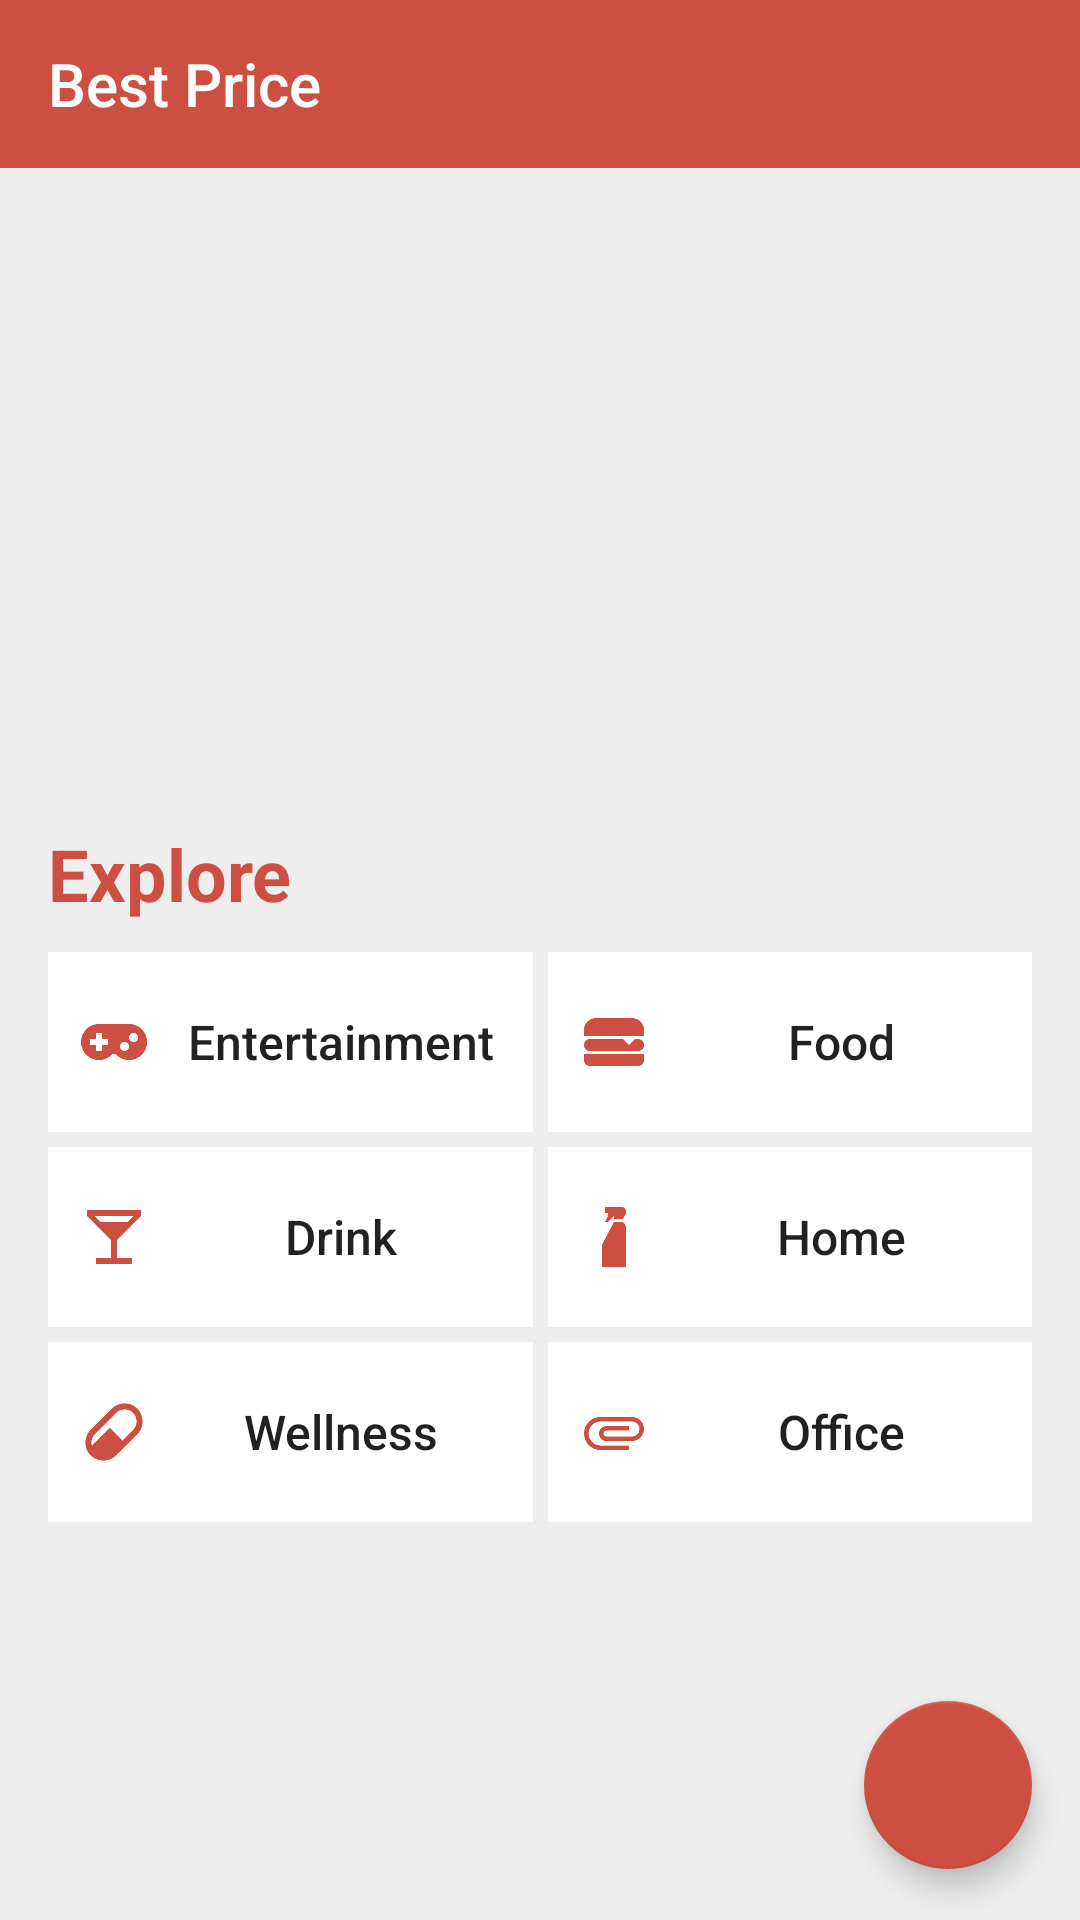

Reconstruct the res/layout file that produces this screen, plus the resources it refers to.
<!-- AndroidManifest.xml: activity theme AppTheme.NoActionBar -->
<!-- res/layout/activity_main.xml -->
<?xml version="1.0" encoding="utf-8"?>
<android.support.constraint.ConstraintLayout xmlns:android="http://schemas.android.com/apk/res/android"
    xmlns:app="http://schemas.android.com/apk/res-auto"
    xmlns:tools="http://schemas.android.com/tools"
    android:id="@+id/coordinatorLayout2"
    android:layout_width="match_parent"
    android:layout_height="match_parent"
    android:background="@color/colorAppBackground"
    tools:context=".MainActivity">

    <android.support.design.widget.AppBarLayout
        android:id="@+id/appBarLayout2"
        android:layout_width="0dp"
        android:layout_height="wrap_content"
        android:theme="@style/AppTheme.AppBarOverlay"
        app:layout_constraintEnd_toEndOf="parent"
        app:layout_constraintStart_toStartOf="parent"
        app:layout_constraintTop_toTopOf="parent">

        <android.support.v7.widget.Toolbar
            android:id="@+id/toolbar"
            android:layout_width="match_parent"
            android:layout_height="wrap_content"
            android:background="?attr/colorPrimary"
            app:popupTheme="@style/AppTheme.PopupOverlay"
            app:title="Best Price" />

    </android.support.design.widget.AppBarLayout>

    <android.support.design.widget.FloatingActionButton
        android:id="@+id/add_button"
        android:layout_width="wrap_content"
        android:layout_height="wrap_content"
        android:layout_marginEnd="16dp"
        android:layout_marginBottom="17dp"
        app:backgroundTint="#cc4f42"
        app:fabSize="normal"
        app:layout_constraintBottom_toBottomOf="parent"
        app:layout_constraintEnd_toEndOf="parent"
        app:srcCompat="@drawable/ic_barcode_scan" />

    <LinearLayout
        android:id="@+id/linearLayout3"
        android:layout_width="379dp"
        android:layout_height="187dp"
        android:layout_marginStart="16dp"
        android:layout_marginTop="16dp"
        android:layout_marginEnd="16dp"
        android:orientation="vertical"
        app:layout_constraintEnd_toEndOf="parent"
        app:layout_constraintStart_toStartOf="parent"
        app:layout_constraintTop_toBottomOf="@+id/appBarLayout2"></LinearLayout>

    <LinearLayout
        android:id="@+id/linearLayout4"
        android:layout_width="match_parent"
        android:layout_height="wrap_content"
        android:layout_marginStart="16dp"
        android:layout_marginTop="16dp"
        android:layout_marginEnd="16dp"
        android:orientation="vertical"
        app:layout_constraintEnd_toEndOf="parent"
        app:layout_constraintStart_toStartOf="parent"
        app:layout_constraintTop_toBottomOf="@+id/linearLayout3">

        <TextView
            android:id="@+id/textView8"
            android:layout_width="match_parent"
            android:layout_height="wrap_content"
            android:text="@string/explore"
            android:textColor="@color/colorPrimary"
            android:textSize="24sp"
            android:textStyle="bold" />
    </LinearLayout>

    <LinearLayout
        android:layout_width="0dp"
        android:layout_height="wrap_content"
        android:layout_marginStart="16dp"
        android:layout_marginTop="10dp"
        android:layout_marginEnd="16dp"
        android:orientation="vertical"
        app:layout_constraintEnd_toEndOf="parent"
        app:layout_constraintStart_toStartOf="parent"
        app:layout_constraintTop_toBottomOf="@+id/linearLayout4">

        <LinearLayout
            android:layout_width="match_parent"
            android:layout_height="wrap_content"
            android:orientation="horizontal">

            <Button
                android:id="@+id/cat_button_0"
                style="@style/Widget.AppCompat.Button.Borderless"
                android:layout_width="match_parent"
                android:layout_height="60dp"
                android:layout_weight="1"
                android:background="@color/white"
                android:drawableStart="@drawable/ic_electronics"
                android:gravity="start|center_vertical"
                android:paddingStart="10dp"
                android:text="@string/cat_entertainment"
                android:textAlignment="center"
                android:textAllCaps="false"
                android:textSize="16sp" />

            <Space
                android:layout_width="5dp"
                android:layout_height="match_parent" />

            <Button
                android:id="@+id/cat_button_1"
                style="@style/Widget.AppCompat.Button.Borderless"
                android:layout_width="match_parent"
                android:layout_height="60dp"
                android:layout_weight="1"
                android:background="@color/white"
                android:drawableStart="@drawable/ic_food"
                android:gravity="start|center_vertical"
                android:paddingStart="10dp"
                android:text="@string/cat_food"
                android:textAlignment="center"
                android:textAllCaps="false"
                android:textSize="16sp" />
        </LinearLayout>

        <Space
            android:layout_width="match_parent"
            android:layout_height="5dp" />

        <LinearLayout
            android:layout_width="match_parent"
            android:layout_height="wrap_content"
            android:orientation="horizontal">

            <Button
                android:id="@+id/cat_button_2"
                style="@style/Widget.AppCompat.Button.Borderless"
                android:layout_width="match_parent"
                android:layout_height="60dp"
                android:layout_weight="1"
                android:background="@color/white"
                android:drawableStart="@drawable/ic_drinks"
                android:gravity="start|center_vertical"
                android:paddingStart="10dp"
                android:text="@string/cat_drink"
                android:textAlignment="center"
                android:textAllCaps="false"
                android:textSize="16sp" />

            <Space
                android:layout_width="5dp"
                android:layout_height="match_parent" />

            <Button
                android:id="@+id/cat_button_3"
                style="@style/Widget.AppCompat.Button.Borderless"
                android:layout_width="match_parent"
                android:layout_height="60dp"
                android:layout_weight="1"
                android:background="@color/white"
                android:drawableStart="@drawable/ic_cleaning"
                android:gravity="start|center_vertical"
                android:paddingStart="10dp"
                android:text="@string/cat_home"
                android:textAlignment="center"
                android:textAllCaps="false"
                android:textSize="16sp" />
        </LinearLayout>

        <Space
            android:layout_width="match_parent"
            android:layout_height="5dp" />

        <LinearLayout
            android:layout_width="match_parent"
            android:layout_height="match_parent"
            android:orientation="horizontal">

            <Button
                android:id="@+id/cat_button_4"
                style="@style/Widget.AppCompat.Button.Borderless"
                android:layout_width="match_parent"
                android:layout_height="60dp"
                android:layout_weight="1"
                android:background="@color/white"
                android:drawableStart="@drawable/ic_pharmacy"
                android:gravity="start|center_vertical"
                android:paddingStart="10dp"
                android:text="@string/cat_wellness"
                android:textAlignment="center"
                android:textAllCaps="false"
                android:textSize="16sp" />

            <Space
                android:layout_width="5dp"
                android:layout_height="match_parent" />

            <Button
                android:id="@+id/cat_button_5"
                style="@style/Widget.AppCompat.Button.Borderless"
                android:layout_width="match_parent"
                android:layout_height="60dp"
                android:layout_weight="1"
                android:background="@color/white"
                android:drawableStart="@drawable/ic_office"
                android:gravity="start|center_vertical"
                android:paddingStart="10dp"
                android:text="@string/cat_office"
                android:textAlignment="center"
                android:textAllCaps="false"
                android:textSize="16sp" />
        </LinearLayout>

    </LinearLayout>


    


</android.support.constraint.ConstraintLayout>
<!-- resources referenced by this layout -->
<resources>
  <color name="colorAppBackground">#eeeeee</color>
  <color name="colorPrimary">#cc4f41</color>
  <color name="white">#ffffff</color>
  <!-- drawable ic_cleaning (drawable) -->
  <vector xmlns:android="http://schemas.android.com/apk/res/android"
      android:width="24dp"
      android:height="24dp"
      android:viewportWidth="24"
      android:viewportHeight="24">
    <path
        android:fillColor="@color/colorIconOnButton"
        android:pathData="M12,7H15C15.66,7.64 16,8.31 16,9V22H8V15C8,14.72 8.11,14.39 8.3,14L12,7M16,4L15,6H12V5L10,7H9L10,5V4H9V2H14.5A1.5,1.5 0,0 1,16 3.5V4Z"/>
  </vector>
  <!-- drawable ic_drinks (drawable) -->
  <vector xmlns:android="http://schemas.android.com/apk/res/android"
      android:width="24dp"
      android:height="24dp"
      android:viewportWidth="24"
      android:viewportHeight="24">
    <path
        android:fillColor="@color/colorIconOnButton"
        android:pathData="M7.5,7L5.5,5H18.5L16.5,7M11,13V19H6V21H18V19H13V13L21,5V3H3V5L11,13Z"/>
  </vector>
  <!-- drawable ic_food (drawable) -->
  <vector xmlns:android="http://schemas.android.com/apk/res/android"
      android:width="24dp"
      android:height="24dp"
      android:viewportWidth="24"
      android:viewportHeight="24">
    <path
        android:fillColor="@color/colorIconOnButton"
        android:pathData="M2,16H22V18C22,19.11 21.11,20 20,20H4C2.89,20 2,19.11 2,18V16M6,4H18C20.22,4 22,5.78 22,8V10H2V8C2,5.78 3.78,4 6,4M4,11H15L17,13L19,11H20C21.11,11 22,11.89 22,13C22,14.11 21.11,15 20,15H4C2.89,15 2,14.11 2,13C2,11.89 2.89,11 4,11Z"/>
  </vector>
  <!-- drawable ic_office (drawable) -->
  <vector xmlns:android="http://schemas.android.com/apk/res/android"
      android:width="24dp"
      android:height="24dp"
      android:viewportWidth="24"
      android:viewportHeight="24">
    <path
        android:fillColor="@color/colorIconOnButton"
        android:pathData="M7.5,18A5.5,5.5 0,0 1,2 12.5A5.5,5.5 0,0 1,7.5 7H18A4,4 0,0 1,22 11A4,4 0,0 1,18 15H9.5A2.5,2.5 0,0 1,7 12.5A2.5,2.5 0,0 1,9.5 10H17V11.5H9.5A1,1 0,0 0,8.5 12.5A1,1 0,0 0,9.5 13.5H18A2.5,2.5 0,0 0,20.5 11A2.5,2.5 0,0 0,18 8.5H7.5A4,4 0,0 0,3.5 12.5A4,4 0,0 0,7.5 16.5H17V18H7.5Z"/>
  </vector>
  <!-- drawable ic_pharmacy (drawable) -->
  <vector xmlns:android="http://schemas.android.com/apk/res/android"
      android:width="24dp"
      android:height="24dp"
      android:viewportWidth="24"
      android:viewportHeight="24">
    <path
        android:fillColor="@color/colorIconOnButton"
        android:pathData="M4.22,11.29L11.29,4.22C13.64,1.88 17.43,1.88 19.78,4.22C22.12,6.56 22.12,10.36 19.78,12.71L12.71,19.78C10.36,22.12 6.56,22.12 4.22,19.78C1.88,17.43 1.88,13.64 4.22,11.29M5.64,12.71C4.59,13.75 4.24,15.24 4.6,16.57L10.59,10.59L14.83,14.83L18.36,11.29C19.93,9.73 19.93,7.2 18.36,5.64C16.8,4.07 14.27,4.07 12.71,5.64L5.64,12.71Z"/>
  </vector>
  <string name="cat_drink">Drink</string>
  <string name="cat_entertainment">Entertainment</string>
  <string name="cat_food">Food</string>
  <string name="cat_home">Home</string>
  <string name="cat_office">Office</string>
  <string name="cat_wellness">Wellness</string>
  <string name="explore">Explore</string>
  <style name="AppTheme.AppBarOverlay" parent="ThemeOverlay.AppCompat.Dark.ActionBar" />
  <style name="AppTheme.PopupOverlay" parent="ThemeOverlay.AppCompat.Light" />
  <style name="AppTheme.NoActionBar">
          <item name="windowActionBar">false</item>
          <item name="windowNoTitle">true</item>
      </style>
  <color name="colorIconOnButton">#cc4f41</color>
</resources>
